Run: headless pygame with SDL's dummy video driver; simulated clock (each Clock.tick advances the game by its frame time, no real sleeping); random seed 0; keys injected as events and as key.get_pressed() state; no mouse input.
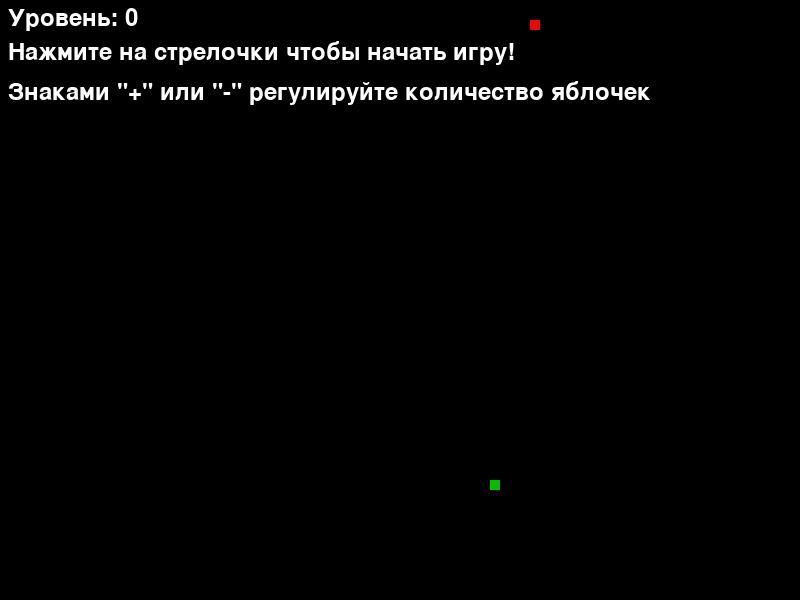
Frame 1 of 4 · flips 1–60 · no input
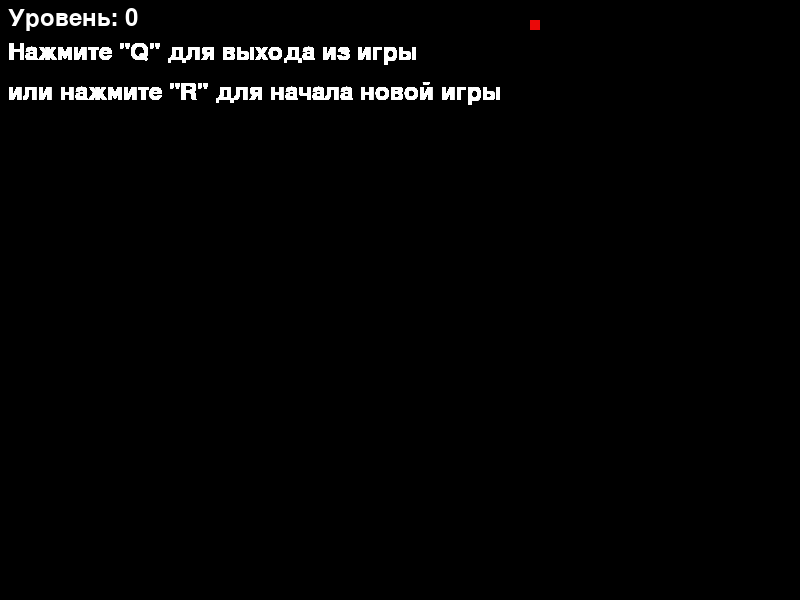
Frame 2 of 4 · flips 61–180 · tapped SPACE, RETURN · held RIGHT (→), D
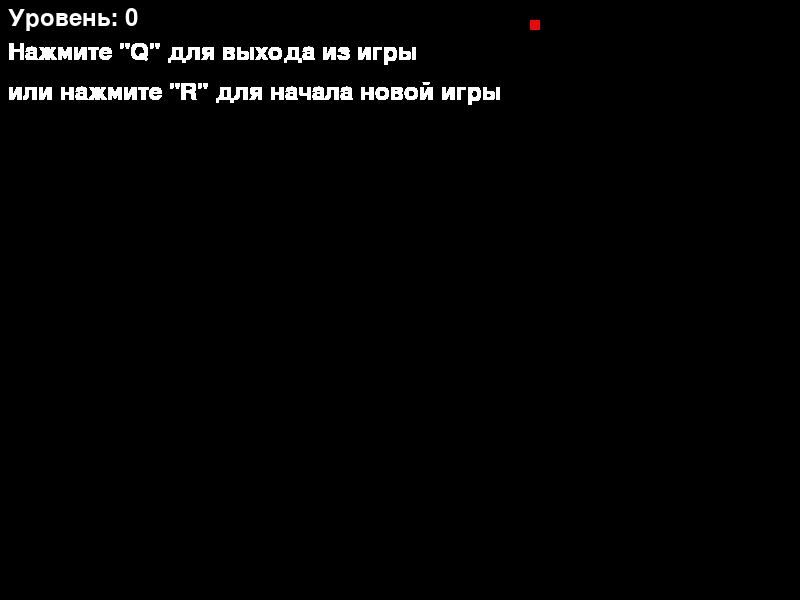
Frame 3 of 4 · flips 181–300 · held DOWN (↓), S
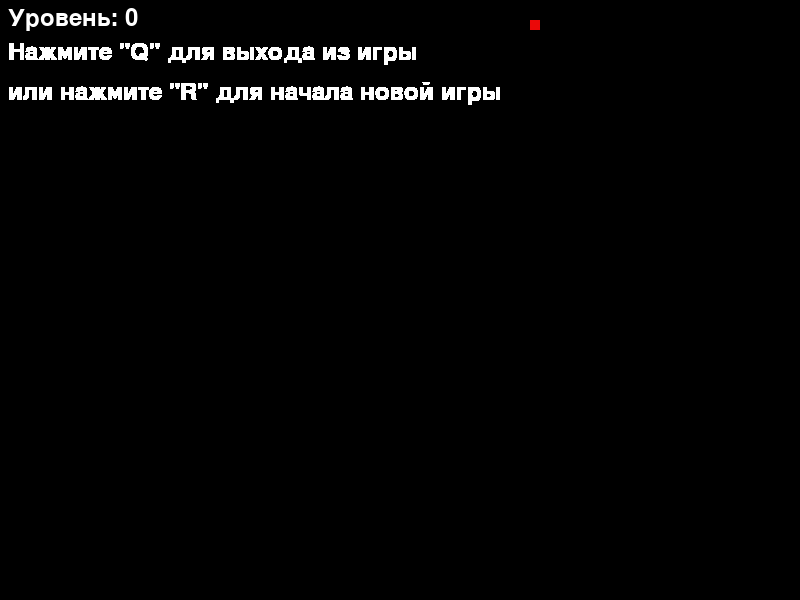
Frame 4 of 4 · flips 301–420 · held LEFT (←), A, UP (↑), W

The pygame program that drew these frames:

import sys
import random
import pygame


pygame.init()
Win = pygame.display.set_mode((800, 600))
pygame.display.set_caption('Змейка')

def exit_menu(text):
    text_exit = text.render('Нажмите "Q" для выхода из игры', True, (255, 255, 255))
    text_restart = text.render('или нажмите "R" для начала новой игры', True, (255, 255, 255))
    Win.blit(text_exit, (8, 40))
    Win.blit(text_restart, (8, 80))

def start_menu(text):
    text_menu = text.render('Нажмите на стрелочки чтобы начать игру!', True, (255, 255, 255))
    text_apple = text.render('Знаками "+" или "-" регулируйте количество яблочек', True, (255, 255, 255))
    Win.blit(text_apple, (8, 80))
    Win.blit(text_menu, (8, 40))


def start():
    you_lose = False
    # кординаты змеи
    MovSnake_X = random.randrange(0, 800, 10)
    MovSnake_Y = random.randrange(0, 600, 10)
    # уровень змейки
    Snake_Level = 0
    # кординаты яблока
    kord_x = [random.randrange(0, 800, 10)]
    kord_y = [random.randrange(0, 600, 10)]
    # списки для сохранения предыдущих координат змеи
    bkord_x = []
    bkord_y = []
    # сохранение значений для перемещения змеи
    axis_a = 0
    axis_b = 0

    while True:
        # табло с уровнем
        text = pygame.font.Font(None, 36)
        text_level = text.render(f'Уровень: {Snake_Level}', True, (255, 255, 255))
        Win.blit(text_level, (8, 6))
        if axis_a == 0 and axis_b == 0:
            start_menu(text)

        # создание яблока и змейки
        pygame.draw.rect(Win, (13, 185, 1), [MovSnake_X, MovSnake_Y, 10, 10])
        for i in range(len(kord_x)):
            pygame.draw.rect(Win, (235, 8, 8), [kord_x[i], kord_y[i], 10, 10])
        pygame.display.update()

        while you_lose == True:
            exit_menu(text)
            pygame.display.update()
            for event in pygame.event.get():
                if event.type == pygame.KEYDOWN:
                    if event.key == pygame.K_q:
                        pygame.quit()
                        sys.exit()
                    elif event.key == pygame.K_r:
                        you_lose = False
                        start()

        Win.fill((0, 0, 0))
        pygame.time.Clock().tick(30)
        for event in pygame.event.get():
            if event.type == pygame.QUIT:
                pygame.quit()
                sys.exit()
            # кнопки управления
            if event.type == pygame.KEYDOWN:

                if event.key == pygame.K_EQUALS and len(kord_x) < 11 and axis_a == 0 and axis_b == 0:
                    kord_x.insert(0, random.randrange(0, 800, 10))
                    kord_y.insert(0, random.randrange(0, 600, 10))
                elif event.key == pygame.K_MINUS and len(kord_x) > 1 and axis_a == 0 and axis_b == 0:
                    kord_x.pop(0)
                    kord_y.pop(0)

                if event.key == pygame.K_LEFT and axis_a == 0:
                    axis_x = -5
                    axis_a = -5
                    axis_b = 0
                elif event.key == pygame.K_RIGHT and axis_a == 0:
                    axis_x = 5
                    axis_a = 5
                    axis_b = 0
                elif event.key == pygame.K_UP and axis_b == 0:
                    axis_y = -5
                    axis_a = 0
                    axis_b = -5
                elif event.key == pygame.K_DOWN and axis_b == 0:
                    axis_y = 5
                    axis_a = 0
                    axis_b = 5

        # движение змеи
        if MovSnake_Y % 10 == 0:
            if axis_a == 0 and MovSnake_X % 10 != 0:
                MovSnake_X += axis_x
            MovSnake_X += axis_a
        if MovSnake_X % 10 == 0:
            if axis_b == 0 and MovSnake_Y % 10 != 0:
                MovSnake_Y += axis_y
            MovSnake_Y += axis_b

        # сохраняем предыдущие координаты для хвоста змеи
        bkord_x.insert(0, MovSnake_X)
        bkord_y.insert(0, MovSnake_Y)

        # делаем хвост змеи
        for i in range(1, Snake_Level+1):
            pygame.draw.rect(Win, (13, 185, 1), [bkord_x[i], bkord_y[i], 10, 10])
            if bkord_x[i] == MovSnake_X and bkord_y[i] == MovSnake_Y:
                you_lose = True

        if len(bkord_x) > Snake_Level+1:
            bkord_x.pop(-1)
            bkord_y.pop(-1)
        # создаем новое яблоко
        for i in range(len(kord_x)):
            if MovSnake_X == kord_x[i] and MovSnake_Y == kord_y[i]:
                kord_x.pop(i)
                kord_y.pop(i)
                kord_x.insert(i, random.randrange(0, 600, 10))
                kord_y.insert(i, random.randrange(0, 600, 10))
                Snake_Level += 1

        # проигрышный сценарий
        if MovSnake_X > 800:
            you_lose = True
        elif MovSnake_X < 0:
            you_lose = True
        if MovSnake_Y > 600:
            you_lose = True
        elif MovSnake_Y < 0:
            you_lose = True


start()
